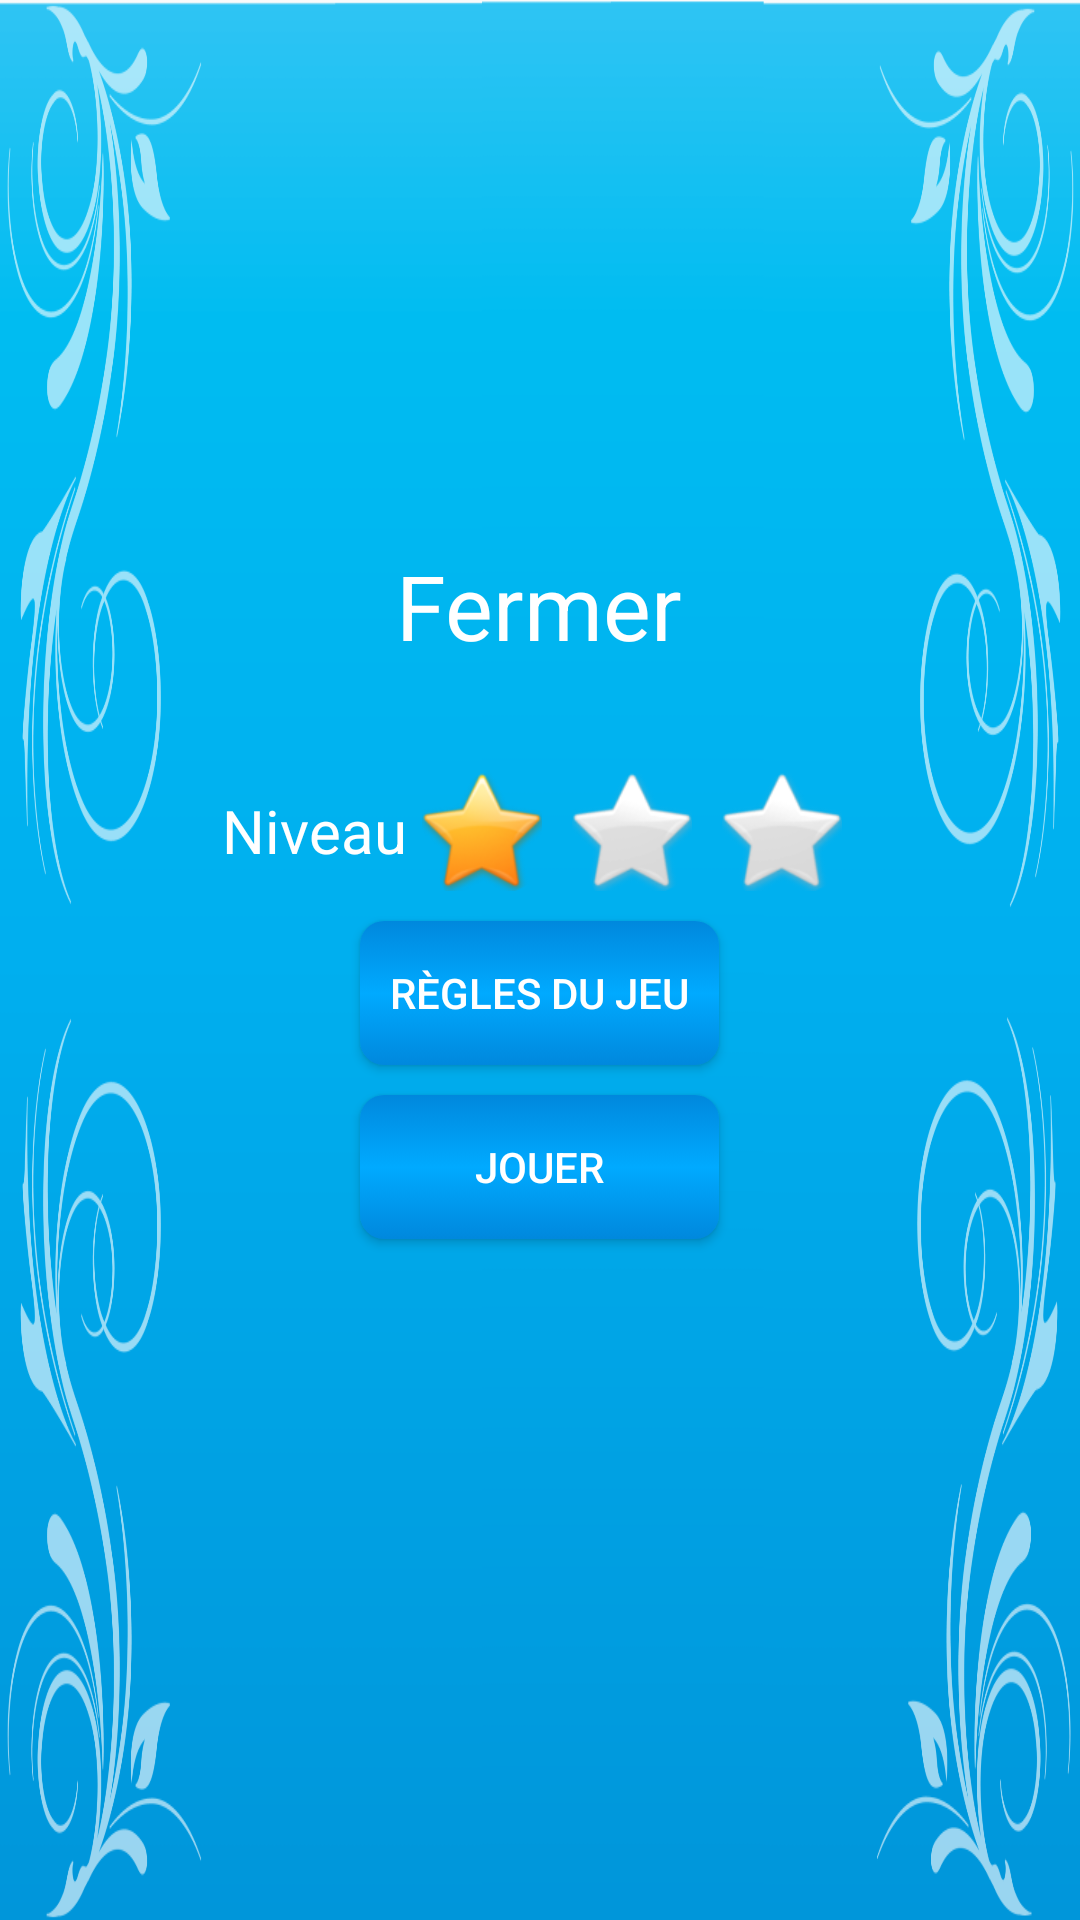

Layout XML and referenced resources for this Android screen:
<!-- AndroidManifest.xml: application theme AppTheme -->
<!-- res/layout/activity_start.xml -->
<?xml version="1.0" encoding="utf-8"?>
    <LinearLayout xmlns:android="http://schemas.android.com/apk/res/android"
        xmlns:tools="http://schemas.android.com/tools"
        android:orientation="vertical"
        android:layout_width="match_parent"
        android:layout_height="match_parent"
        android:gravity="center"
        android:background="@drawable/fondstart"
        android:paddingBottom="@dimen/activity_vertical_margin"
        android:paddingLeft="@dimen/activity_horizontal_margin"
        android:paddingRight="@dimen/activity_horizontal_margin"
        android:paddingTop="@dimen/activity_vertical_margin"
        tools:context="be.manabu.ImgActivity" >

    <TextView
        android:id="@+id/nomExo"
        android:layout_width="wrap_content"
        android:layout_height="wrap_content"
        android:text="@string/fermer"
        android:textSize="30sp"
        android:textColor="@color/White"
        android:layout_marginBottom="30dp"/>


    <LinearLayout
        android:layout_width="wrap_content"
        android:layout_height="wrap_content"
        android:orientation="horizontal"
        android:gravity="center">
        <TextView
            android:layout_width="wrap_content"
            android:layout_height="wrap_content"
            android:textSize="20sp"
            android:text="@string/niveau"
            android:textColor="@color/White"/>
        <ImageView
            android:layout_width="40dp"
            android:layout_height="40dp"
            android:layout_margin="5dp"
            android:onClick="changeLvl1"
            android:background="@drawable/etoile_oui"/>
        <ImageView
            android:id="@+id/EtoileLvl2"
            android:layout_width="40dp"
            android:layout_height="40dp"
            android:layout_margin="5dp"
            android:onClick="changeLvl2"
            android:background="@drawable/etoile_non"/>
        <ImageView
            android:id="@+id/EtoileLvl3"
            android:layout_width="40dp"
            android:layout_height="40dp"
            android:layout_margin="5dp"
            android:onClick="changeLvl3"
            android:background="@drawable/etoile_non"/>

        </LinearLayout>
        <LinearLayout
            android:layout_width="wrap_content"
            android:layout_height="wrap_content"
            android:orientation="vertical"
            android:layout_marginBottom="40dp">
        <Button
            android:id="@+id/bRegles"
            android:layout_width="fill_parent"
            android:layout_height="wrap_content"
            android:onClick="afficheRegles"
            android:text="@string/regles"
            android:textColor="#FFF"
            android:background="@drawable/button_menu"
            android:paddingTop="5dp"
            android:paddingBottom="5dp"
            android:paddingLeft="10dp"
            android:paddingRight="10dp"
            android:layout_margin="5dp"/>

        <Button
            android:id="@+id/bStart"
            android:layout_width="fill_parent"
            android:layout_height="wrap_content"
            android:onClick="start"
            android:text="@string/demarrerjeu"
            android:textColor="#FFF"
            android:background="@drawable/button_menu"
            android:padding="5dp"
            android:layout_margin="5dp"/>
        </LinearLayout>


    </LinearLayout>
<!-- resources referenced by this layout -->
<resources>
  <color name="White">#FFFFFF</color>
  <!-- drawable button_menu (drawable) -->
  <?xml version="1.0" encoding="utf-8"?>
      <selector xmlns:android="http://schemas.android.com/apk/res/android" >
          <item android:state_pressed="true">
              <shape xmlns:android="http://schemas.android.com/apk/res/android"  android:shape="rectangle">
              <solid android:color="@color/BleuBoutonTransp"/>
              <stroke android:width="2dp"
                  android:color="@color/BleuBouton"/>
              <corners android:bottomLeftRadius="8dp"
                      android:bottomRightRadius="8dp"
                      android:topLeftRadius="8dp"
                      android:topRightRadius="8dp"/>
              </shape>
          </item>
          <item android:state_pressed="false">
              <shape xmlns:android="http://schemas.android.com/apk/res/android"  android:shape="rectangle">
                  <gradient
                      android:startColor="@color/BleuBouton"
                      android:centerColor="@color/BleuBoutonTransp"
                      android:endColor="@color/BleuBouton"
                      android:angle="90"/>
              <corners android:bottomLeftRadius="8dp"
                      android:bottomRightRadius="8dp"
                      android:topLeftRadius="8dp"
                      android:topRightRadius="8dp"/>
              </shape>
          </item>
  
      </selector>
  <!-- drawable etoile_non: png bitmap (drawable, 6878 bytes) -->
  <!-- drawable etoile_oui: png bitmap (drawable, 8907 bytes) -->
  <!-- drawable fondstart: png bitmap (drawable-hdpi, 164768 bytes) -->
  <string name="demarrerjeu">Jouer</string>
  <string name="fermer">Fermer</string>
  <string name="niveau">Niveau</string>
  <string name="regles">Règles du jeu</string>
  <style name="AppTheme" parent="AppBaseTheme">
          
      </style>
  <color name="BleuBoutonTransp">#00AAFF</color>
  <color name="BleuBouton">#0088DD</color>
  <style name="AppBaseTheme" parent="Theme.AppCompat.Light">
          
      </style>
</resources>
